Image classification data set "cropped_dataset" (vkerem0/visionfortress on GitHub). Class labels (9): demoman, engineer, heavy, medic, pyro, scout, sniper, soldier, spy.

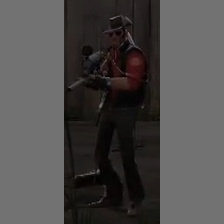
Label: sniper

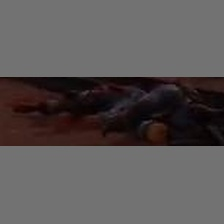
Label: pyro

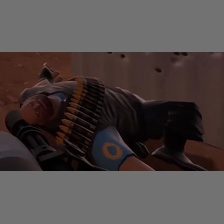
Label: heavy

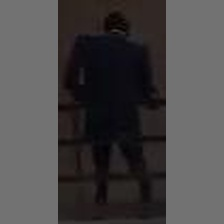
Label: spy

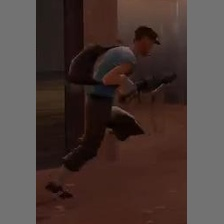
Label: scout

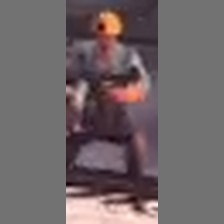
Label: engineer
